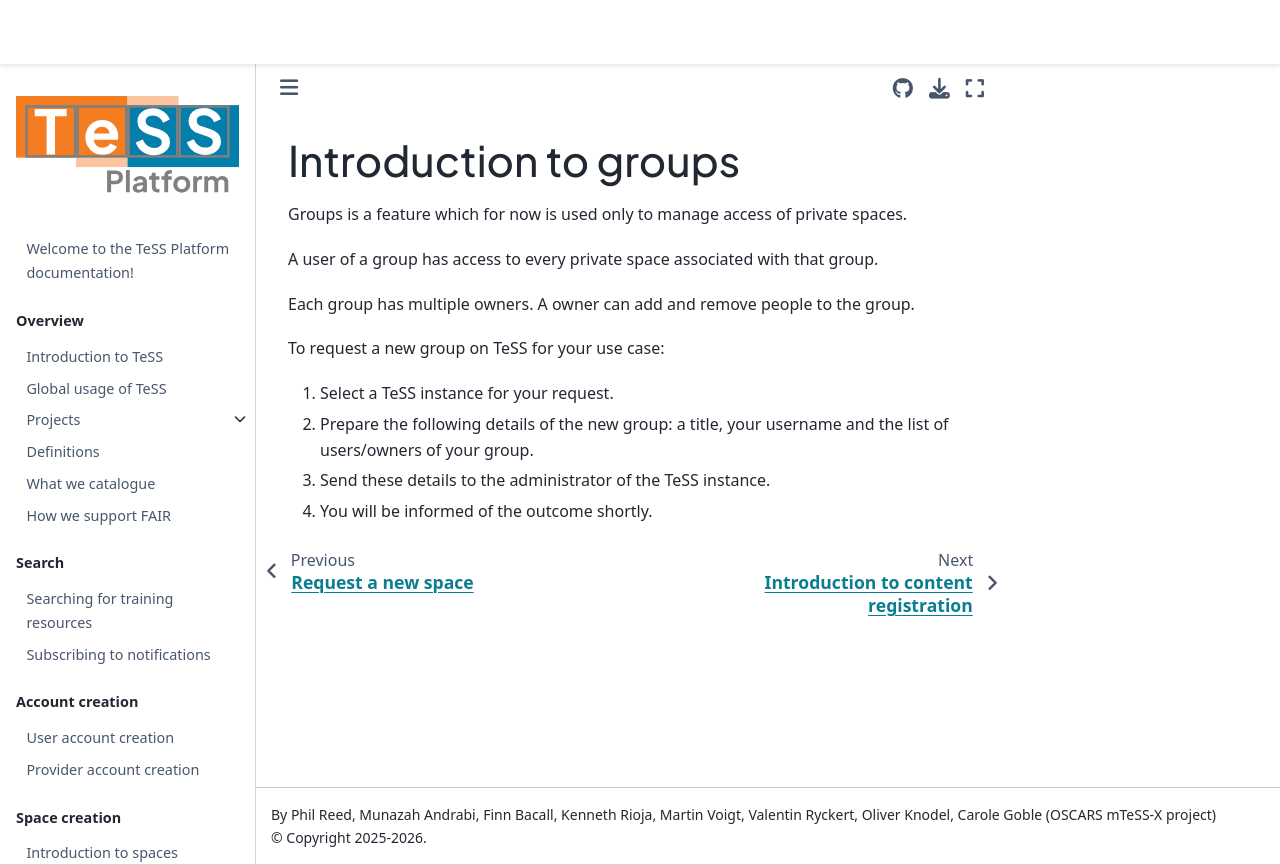

repository: ElixirTeSS/docs · page: groups/intro-groups/index.html · generator: jekyll

# Introduction to groups

Groups is a feature which for now is used only to manage access of private spaces.

A user of a group has access to every private space associated with that group.

Each group has multiple owners. A owner can add and remove people to the group.

To request a new group on TeSS for your use case:

1. Select a TeSS instance for your request.
2. Prepare the following details of the new group: a title, your username and the list of users/owners of your group.
4. Send these details to the administrator of the TeSS instance.
5. You will be informed of the outcome shortly.
